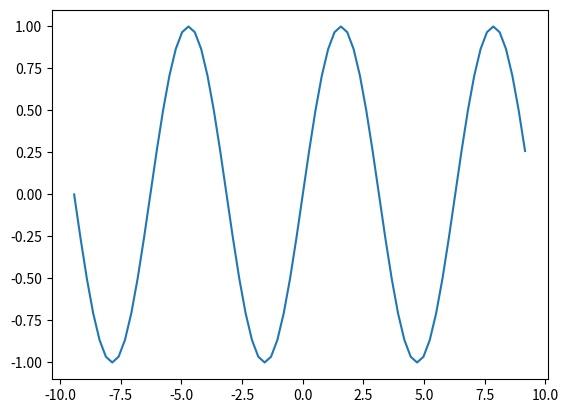

Generate this figure with matplotlib:
#!/Library/Frameworks/Python.framework/Versions/3.9/bin/python3

import matplotlib.pyplot as plt
from numpy import arange, sin, cos, pi

x = arange(-3*pi,3*pi,pi/12)
y = sin(x)
y2 = cos(x)

plot = plt.plot(x,y)
plt.show()
